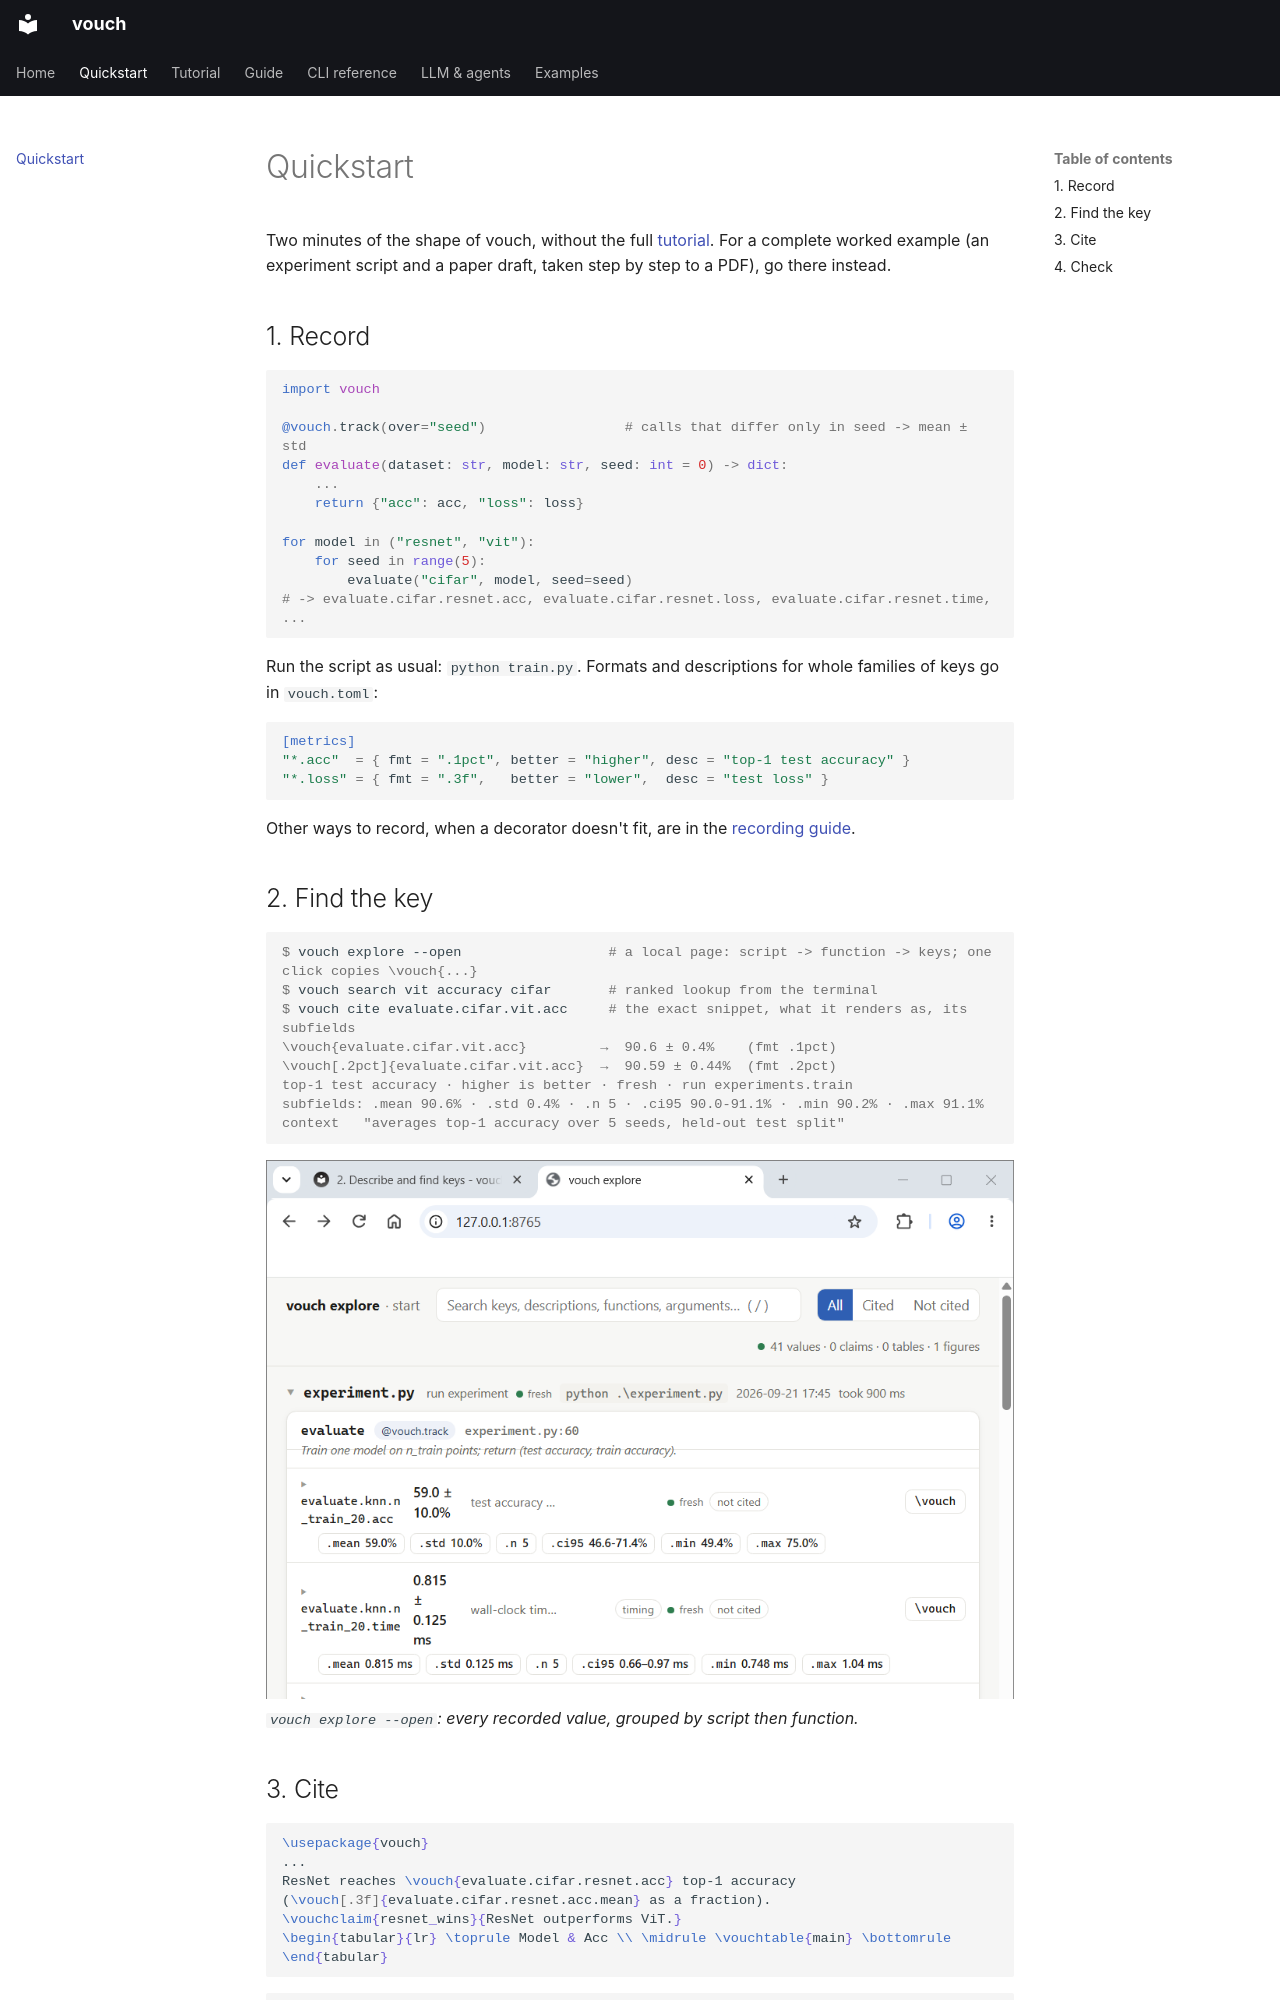

repository: dlfelps/vouch · page: quickstart/index.html · generator: mkdocs

# Quickstart

Two minutes of the shape of vouch, without the full [tutorial](tutorial/index.md).
For a complete worked example (an experiment script and a paper draft, taken step
by step to a PDF), go there instead.

## 1. Record

```python
import vouch

@vouch.track(over="seed")                 # calls that differ only in seed -> mean ± std
def evaluate(dataset: str, model: str, seed: int = 0) -> dict:
    ...
    return {"acc": acc, "loss": loss}

for model in ("resnet", "vit"):
    for seed in range(5):
        evaluate("cifar", model, seed=seed)
# -> evaluate.cifar.resnet.acc, evaluate.cifar.resnet.loss, evaluate.cifar.resnet.time, ...
```

Run the script as usual: `python train.py`. Formats and descriptions for whole
families of keys go in `vouch.toml`:

```toml
[metrics]
"*.acc"  = { fmt = ".1pct", better = "higher", desc = "top-1 test accuracy" }
"*.loss" = { fmt = ".3f",   better = "lower",  desc = "test loss" }
```

Other ways to record, when a decorator doesn't fit, are in the
[recording guide](guide/recording.md).

## 2. Find the key

```console
$ vouch explore --open                  # a local page: script -> function -> keys; one click copies \vouch{...}
$ vouch search vit accuracy cifar       # ranked lookup from the terminal
$ vouch cite evaluate.cifar.vit.acc     # the exact snippet, what it renders as, its subfields
\vouch{evaluate.cifar.vit.acc}         →  90.6 ± 0.4%    (fmt .1pct)
\vouch[.2pct]{evaluate.cifar.vit.acc}  →  90.59 ± 0.44%  (fmt .2pct)
top-1 test accuracy · higher is better · fresh · run experiments.train
subfields: .mean 90.6% · .std 0.4% · .n 5 · .ci95 90.0-91.1% · .min 90.2% · .max 91.1%
context   "averages top-1 accuracy over 5 seeds, held-out test split"
```

![vouch explore browsing recorded values by script and function](assets/images/2_explore.png)
*`vouch explore --open`: every recorded value, grouped by script then function.*

## 3. Cite

```latex
\usepackage{vouch}
...
ResNet reaches \vouch{evaluate.cifar.resnet.acc} top-1 accuracy
(\vouch[.3f]{evaluate.cifar.resnet.acc.mean} as a fraction).
\vouchclaim{resnet_wins}{ResNet outperforms ViT.}
\begin{tabular}{lr} \toprule Model & Acc \\ \midrule \vouchtable{main} \bottomrule \end{tabular}
```

```console
$ vouch build
$ latexmk -pdf paper/main.tex
```
